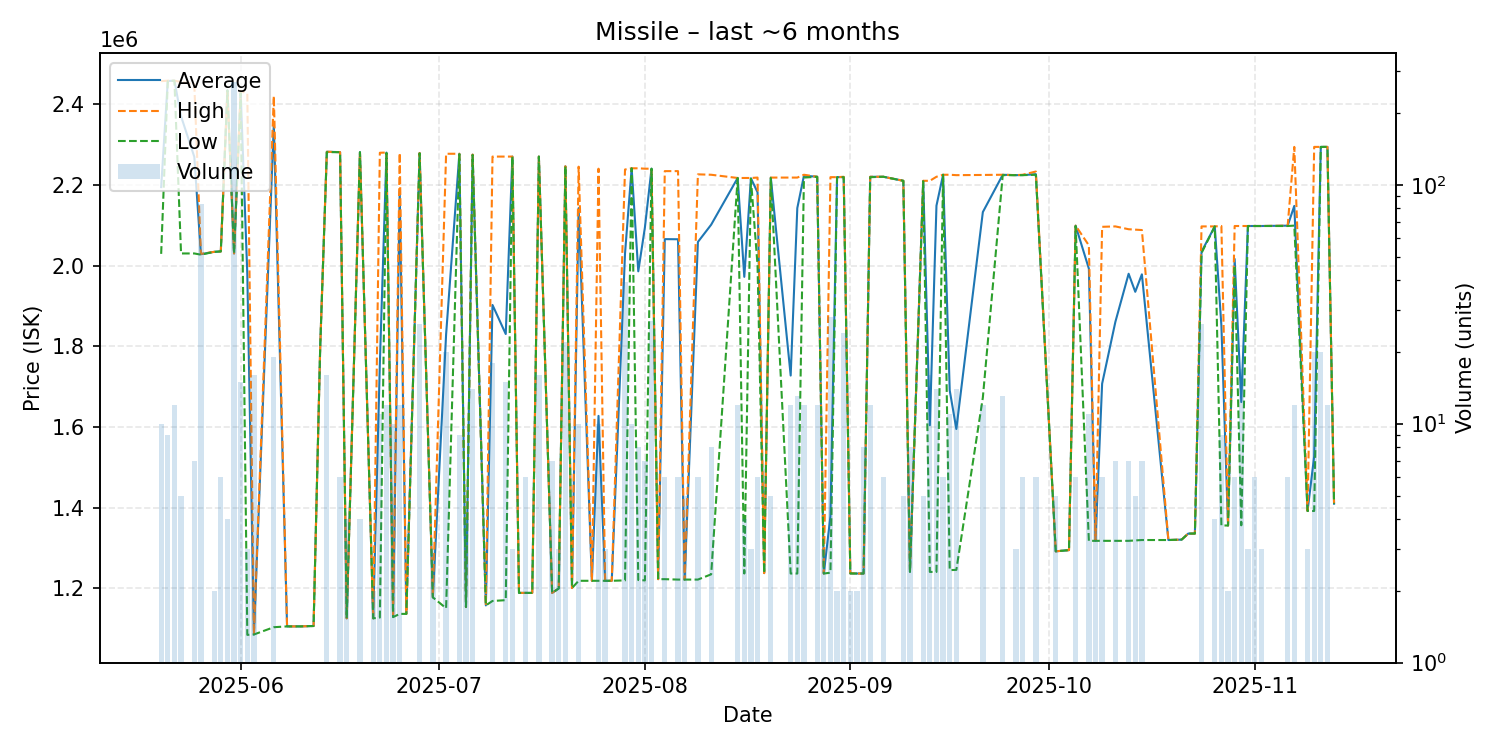

Values plotted in this chart, from the file beside it:
date, average, highest, lowest, order_count, volume
2025-05-20, 2194400, 2457000, 2029000, 4, 10
2025-05-21, 2457333, 2458000, 2457000, 3, 9
2025-05-22, 2458000, 2458000, 2458000, 1, 12
2025-05-23, 2370000, 2455000, 2030000, 2, 5
2025-05-25, 2269429, 2449000, 2030000, 3, 7
2025-05-26, 2028072, 2029000, 2027000, 4, 83
2025-05-28, 2034000, 2034000, 2034000, 2, 2
2025-05-29, 2035000, 2035000, 2035000, 2, 6
2025-05-30, 2434000, 2434000, 2434000, 1, 4
2025-05-31, 2030000, 2030000, 2030000, 5, 269
2025-06-01, 2429533, 2433000, 2427000, 3, 15
2025-06-02, 1979000, 2426000, 1085000, 2, 3
2025-06-03, 1086000, 1086000, 1086000, 1, 16
2025-06-06, 2350211, 2420000, 1104000, 5, 19
2025-06-08, 1106000, 1106000, 1106000, 1, 1
2025-06-10, 1106000, 1106000, 1106000, 1, 1
2025-06-12, 1107000, 1107000, 1107000, 1, 1
2025-06-13, 1798000, 1798000, 1798000, 1, 1
2025-06-14, 2281938, 2282000, 2281000, 4, 16
2025-06-16, 2281000, 2281000, 2281000, 1, 6
2025-06-17, 1126000, 1126000, 1126000, 1, 4
2025-06-19, 2281000, 2281000, 2281000, 1, 4
2025-06-21, 1126000, 1126000, 1126000, 2, 2
2025-06-22, 1755636, 2279500, 1128000, 7, 11
2025-06-23, 2279917, 2280000, 2279000, 3, 12
2025-06-24, 1129900, 1130000, 1129000, 3, 10
2025-06-25, 2184583, 2279000, 1137000, 5, 12
2025-06-26, 1137000, 1137000, 1137000, 1, 1
2025-06-28, 2278885, 2279000, 2278000, 4, 26
2025-06-30, 1178000, 1178000, 1178000, 2, 3
2025-07-02, 1829300, 2277000, 1151000, 4, 20
2025-07-04, 2276889, 2277000, 2276000, 3, 9
2025-07-05, 1154000, 1154000, 1154000, 1, 4
2025-07-06, 2274714, 2275000, 2274000, 4, 14
2025-07-08, 1158000, 1158000, 1158000, 1, 1
2025-07-09, 1902444, 2270000, 1169000, 5, 18
2025-07-11, 1830400, 2270000, 1171000, 3, 15
2025-07-12, 2270000, 2270000, 2270000, 1, 3
2025-07-13, 1189000, 1189000, 1189000, 1, 1
2025-07-14, 1189000, 1189000, 1189000, 2, 6
2025-07-15, 1189000, 1189000, 1189000, 1, 1
2025-07-16, 2270000, 2270000, 2270000, 1, 16
2025-07-18, 1189000, 1189000, 1189000, 1, 7
2025-07-19, 1200000, 1200000, 1200000, 3, 3
2025-07-20, 2246000, 2246000, 2246000, 3, 22
2025-07-21, 1201000, 1201000, 1201000, 1, 1
2025-07-22, 2142300, 2245000, 1219000, 4, 10
2025-07-24, 1219000, 1219000, 1219000, 1, 1
2025-07-25, 1627600, 2240000, 1219000, 4, 10
2025-07-26, 1219000, 1219000, 1219000, 1, 3
2025-07-27, 1219000, 1219000, 1219000, 1, 1
2025-07-29, 2029949, 2238000, 1220000, 9, 39
2025-07-30, 2241000, 2241000, 2241000, 2, 10
2025-07-31, 1985750, 2241000, 1221000, 3, 8
2025-08-01, 2094286, 2240000, 1220000, 3, 7
2025-08-02, 2240000, 2240000, 2240000, 5, 27
2025-08-03, 1223000, 1223000, 1223000, 1, 1
2025-08-04, 2065500, 2234000, 1223000, 2, 6
2025-08-06, 2065167, 2234000, 1222000, 3, 6
2025-08-07, 1222000, 1222000, 1222000, 3, 5
... 64 more rows
